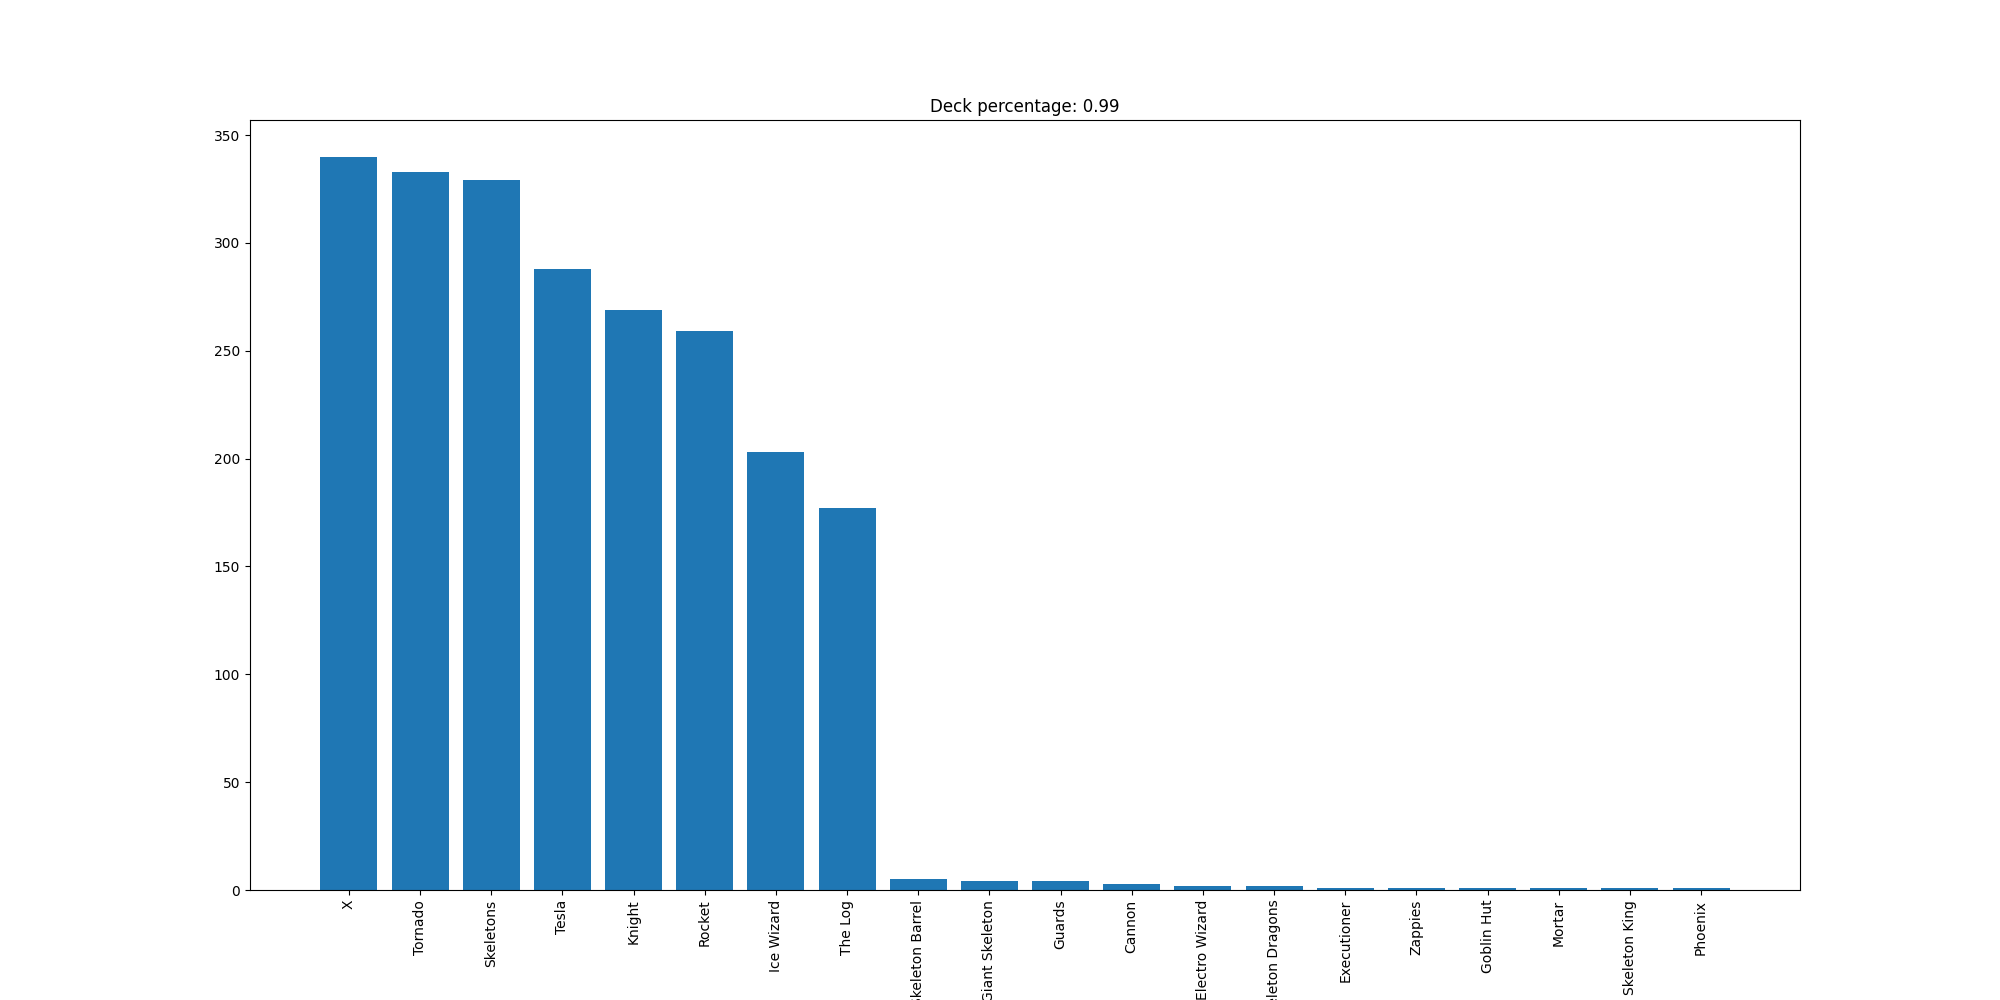

The data file committed next to this chart (first rows):
X, 340
Tornado, 333
Skeletons, 329
Tesla, 288
Knight, 269
Rocket, 259
Ice Wizard, 203
The Log, 177
Skeleton Barrel, 5
Giant Skeleton, 4
Guards, 4
Cannon, 3
Electro Wizard, 2
Skeleton Dragons, 2
Executioner, 1
Zappies, 1
Goblin Hut, 1
Mortar, 1
Skeleton King, 1
Phoenix, 1
